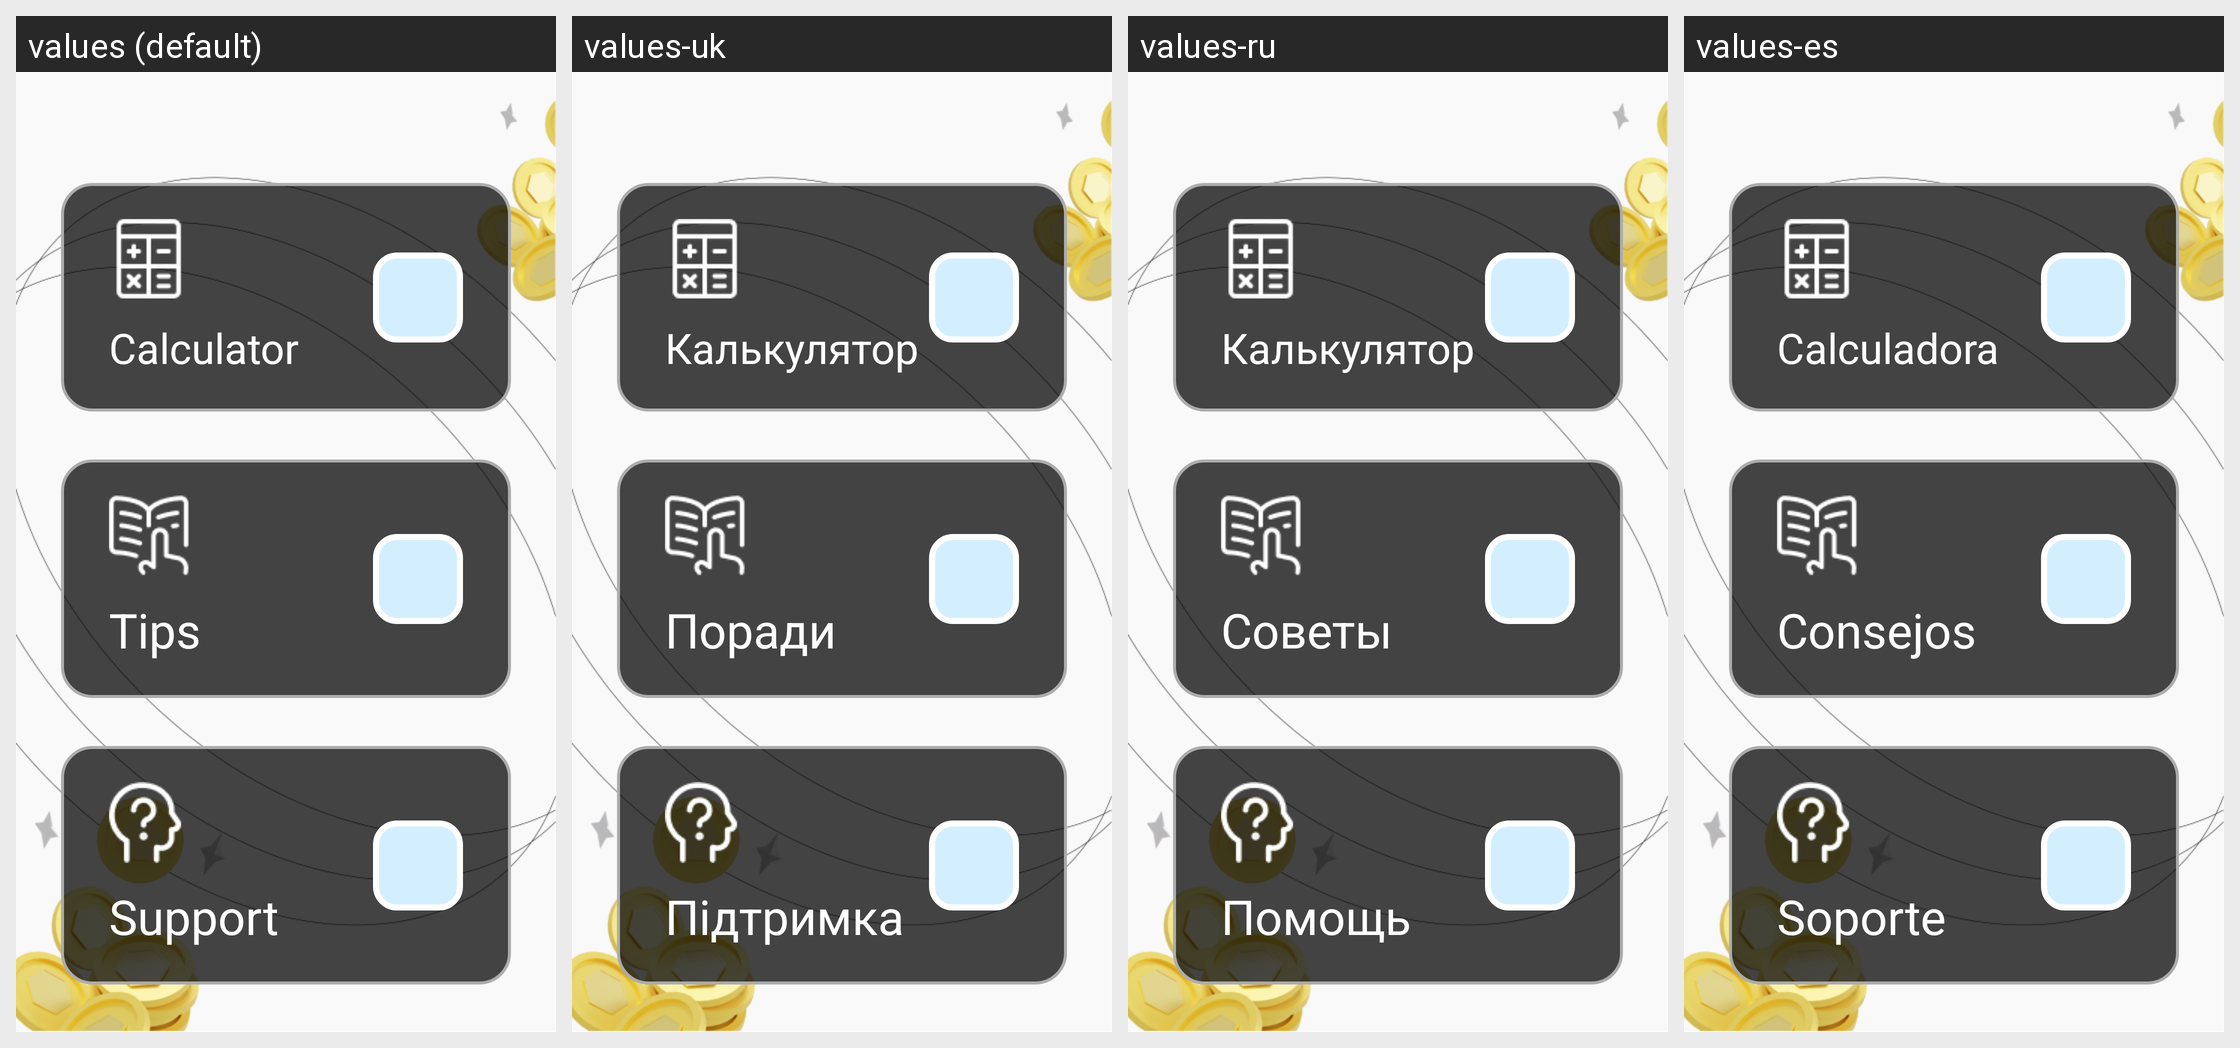

For this localized Android screen grid, give each drawn string resource with its value in every locale shown.
Android screen res/layout/activity_menu.xml rendered under 4 locales, left to right: values (default), values-uk, values-ru, values-es. Device: Nexus 5 (rendered at 1080×1920; each locale shown at half size, 540×960, under a caption strip naming it); theme Theme.App.NoActionBar.
Other locales in the repository, not shown: values-pt.
Strings drawn on this screen, with the default value and each locale's value (text and hints the layout hard-codes, and strings that could not be matched under every locale, appear in the picture but are not listed):

calculator
  values: Calculator
  values-uk: Калькулятор
  values-ru: Калькулятор
  values-es: Calculadora

tips
  values: Tips
  values-uk: Поради
  values-ru: Советы
  values-es: Consejos

support
  values: Support
  values-uk: Підтримка
  values-ru: Помощь
  values-es: Soporte
